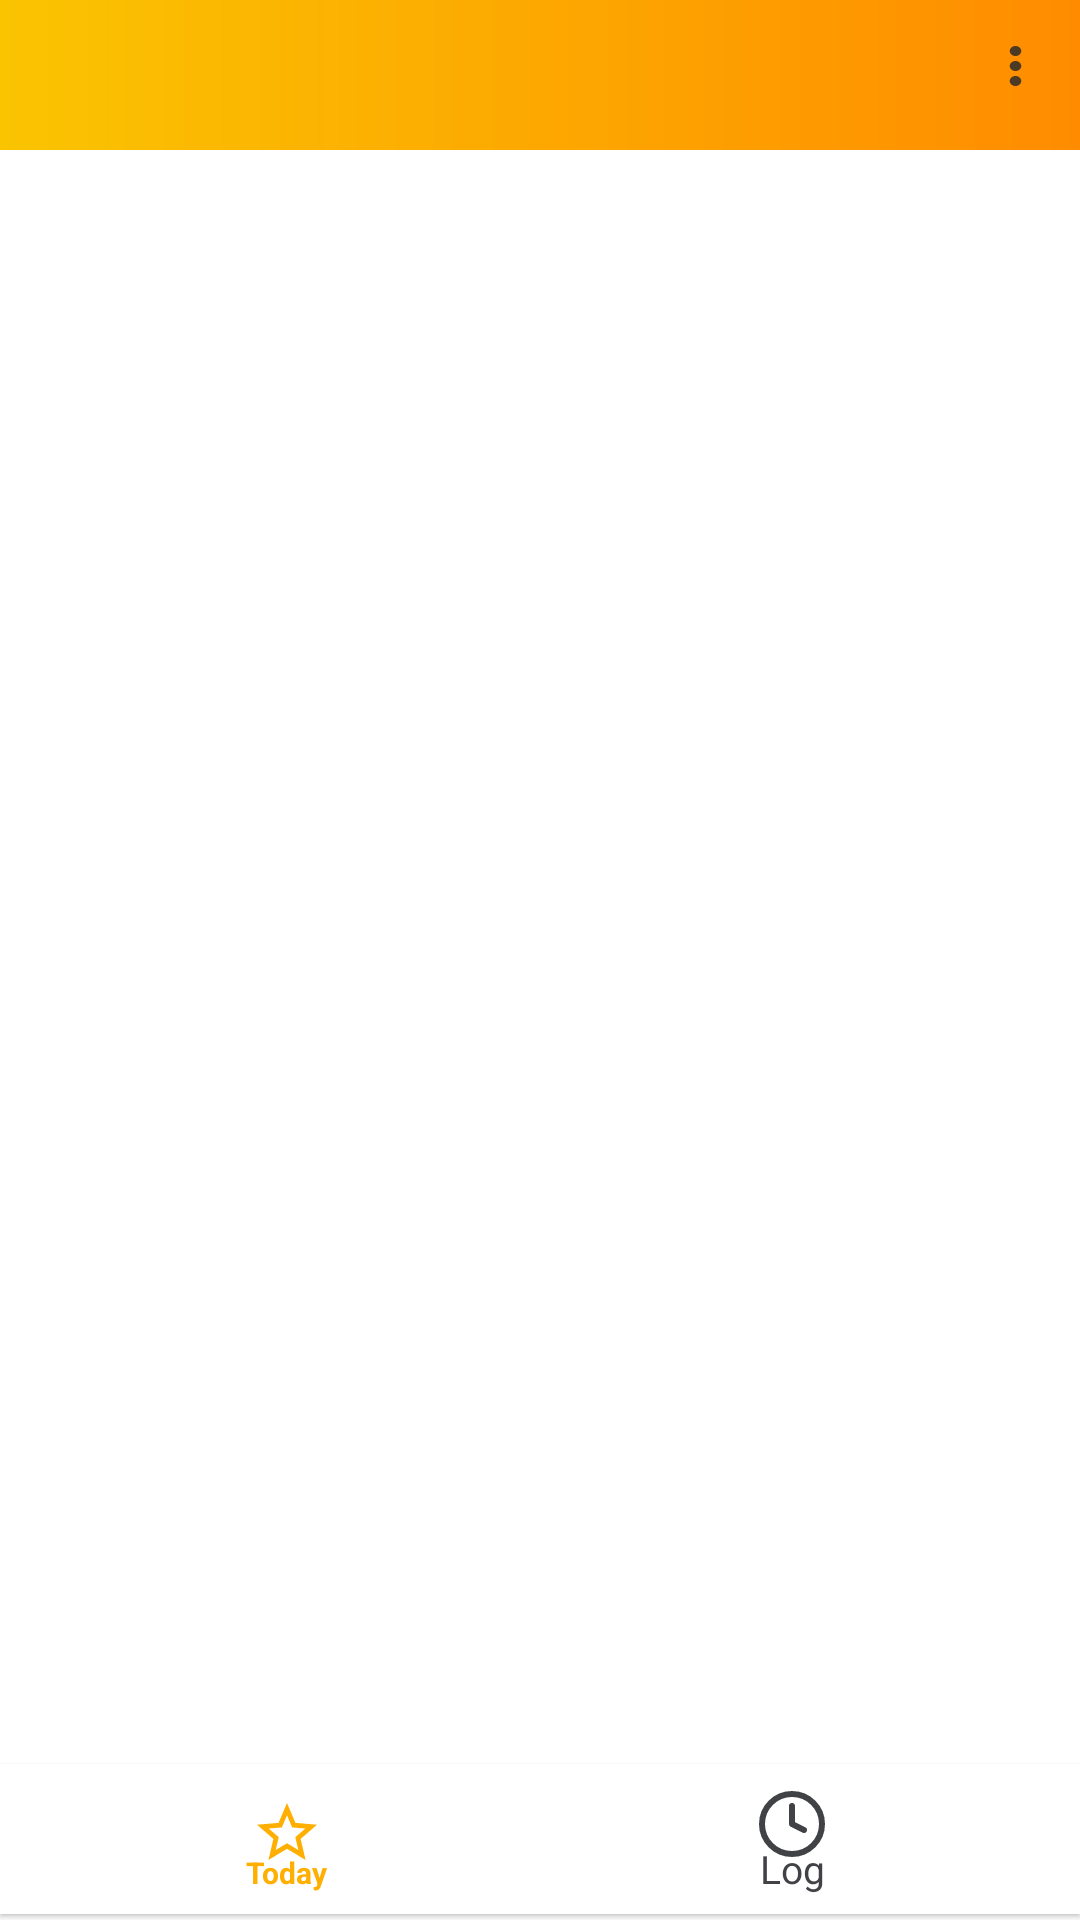

The Android layout XML behind this screen, and the referenced resources:
<!-- AndroidManifest.xml: application theme AppTheme -->
<!-- res/layout/activity_main.xml -->
<?xml version="1.0" encoding="utf-8"?>
<layout>
    <RelativeLayout xmlns:android="http://schemas.android.com/apk/res/android"
        xmlns:app="http://schemas.android.com/apk/res-auto"
        xmlns:tools="http://schemas.android.com/tools"
        android:layout_width="match_parent"
        android:layout_height="match_parent"
        android:background="@color/backgroundcolor"
        android:orientation="vertical"
        tools:context=".MainActivity"
        android:layout_marginTop="10dp"
        >

        <com.google.android.material.appbar.AppBarLayout
            android:id="@+id/appbar"
            android:layout_width="match_parent"
            android:layout_height="50dp"
            android:background="@drawable/mygradient"
            android:gravity="bottom"
            app:elevation="0dp"
            app:layout_constraintStart_toStartOf="parent"
            app:layout_constraintTop_toTopOf="parent">

            <androidx.appcompat.widget.Toolbar
                android:id="@+id/toolbar"
                android:layout_width="match_parent"
                android:layout_height="?attr/actionBarSize"
                android:layout_marginLeft="20dp"
                android:background="@android:color/transparent">

                <LinearLayout
                    android:layout_width="match_parent"
                    android:layout_height="match_parent"
                    android:background="@android:color/transparent"
                    android:gravity="center"
                    android:orientation="horizontal">

                    <TextView
                        android:id="@+id/toolbartext"
                        android:layout_width="wrap_content"
                        android:layout_height="wrap_content"
                        android:layout_weight="1"
                        android:textColor="@color/textcolor"
                        android:textSize="18sp"
                        android:textStyle="bold" />

                    <Button
                        android:id="@+id/label"
                        android:layout_width="20dp"
                        android:layout_height="20dp"
                        android:layout_marginRight="10dp"
                        android:layout_weight="0.01"
                        android:background="@drawable/ic_label_light"
                        />

                    <Button
                        android:id="@+id/settings"
                        android:layout_width="20dp"
                        android:layout_height="20dp"
                        android:layout_marginRight="10dp"
                        android:layout_weight="0.01"
                        android:background="@drawable/ic_menu"
                        android:onClick="mysettings"
                        />
                </LinearLayout>

            </androidx.appcompat.widget.Toolbar>

        </com.google.android.material.appbar.AppBarLayout>


        <com.google.android.material.bottomnavigation.BottomNavigationView
            android:id="@+id/navigationView"
            android:layout_width="match_parent"
            android:layout_height="50dp"
            android:layout_alignParentBottom="true"
            android:layout_marginBottom="2dp"
            android:background="@color/backgroundcolor"
            app:elevation="1dp"
            app:itemIconSize="@dimen/design_bottom_navigation_icon"
            app:itemIconTint="@drawable/bottom_nav_color"
            app:itemTextAppearanceActive="@style/BottomNavigationView.Active"
            app:itemTextAppearanceInactive="@style/BottomNavigationView"
            app:layout_constraintBottom_toBottomOf="parent"
            app:layout_constraintLeft_toLeftOf="parent"
            app:layout_constraintRight_toRightOf="parent"
            app:menu="@menu/navigation" />

        <FrameLayout
            android:id="@+id/container"
            android:layout_width="match_parent"
            android:layout_height="match_parent"
            android:layout_marginTop="50dp"
            android:layout_marginBottom="30dp"
            android:layout_weight="1"
            app:layout_behavior="@string/appbar_scrolling_view_behavior" />

    </RelativeLayout>
</layout>
<!-- resources referenced by this layout -->
<resources>
  <color name="backgroundcolor">#FFFFFF</color>
  <color name="textcolor">#000000</color>
  <dimen name="design_bottom_navigation_icon" tools:override="true">24dp</dimen>
  <!-- drawable bottom_nav_color (drawable) -->
  <?xml version="1.0" encoding="utf-8"?>
  <selector xmlns:android="http://schemas.android.com/apk/res/android">
      <item android:state_checked="true" android:color="#FFAF01" />
      <item android:state_checked="false" android:color="#DF26272C" />
  </selector>
  <!-- drawable ic_menu (drawable) -->
  <vector xmlns:android="http://schemas.android.com/apk/res/android"
      android:width="24dp"
      android:height="24dp"
      android:viewportWidth="24"
      android:viewportHeight="24"
      android:tint="@color/iconcolor">
    <path
        android:fillColor="@android:color/white"
        android:pathData="M12,8c1.1,0 2,-0.9 2,-2s-0.9,-2 -2,-2 -2,0.9 -2,2 0.9,2 2,2zM12,10c-1.1,0 -2,0.9 -2,2s0.9,2 2,2 2,-0.9 2,-2 -0.9,-2 -2,-2zM12,16c-1.1,0 -2,0.9 -2,2s0.9,2 2,2 2,-0.9 2,-2 -0.9,-2 -2,-2z"/>
  </vector>
  <!-- drawable mygradient (drawable) -->
  <?xml version="1.0" encoding="utf-8"?>
  <shape xmlns:android="http://schemas.android.com/apk/res/android"
      android:shape="rectangle"
      android:useLevel="false">
      <gradient
          android:angle="360"
          android:type="linear"
          android:startColor="@color/g1"
          android:endColor="@color/g2"
          />
  
  
  </shape>
  <style name="BottomNavigationView" parent="@style/TextAppearance.AppCompat.Caption">
          <item name="android:textSize">13sp</item>
          <item name="android:textColor">#DF26272C</item>
  
      </style>
  <style name="BottomNavigationView.Active" parent="@style/TextAppearance.AppCompat.Caption">
          <item name="android:textSize">10sp</item>
          <item name="android:textColor">#FFAF01</item>
      </style>
  <style name="AppTheme" parent="Theme.AppCompat.Light.NoActionBar">
          
          <item name="android:windowDisablePreview">true</item>
          <item name="colorPrimary">@color/colorPrimary</item>
          <item name="colorPrimaryDark">@color/colorPrimaryDark</item>
          <item name="colorAccent">@color/colorAccent</item>
          <item name="android:windowBackground">@drawable/mygradient</item>
          <item name="toolbarStyle">@style/Widget.Toolbar</item>
          <item name="android:statusBarColor">#00000000</item>
      </style>
  <color name="iconcolor">#D226272C</color>
  <color name="g1">#fac401</color>
  <color name="g2">#ff8c00</color>
  <color name="colorPrimary">#FFAF01</color>
  <color name="colorPrimaryDark">#3700B3</color>
  <color name="colorAccent">#FFAF01</color>
  <style name="Widget.Toolbar" parent="@style/Widget.AppCompat.Toolbar">
          <item name="contentInsetStart">0dp</item>
          <item name="android:background">@drawable/mygradient</item>
      </style>
</resources>
